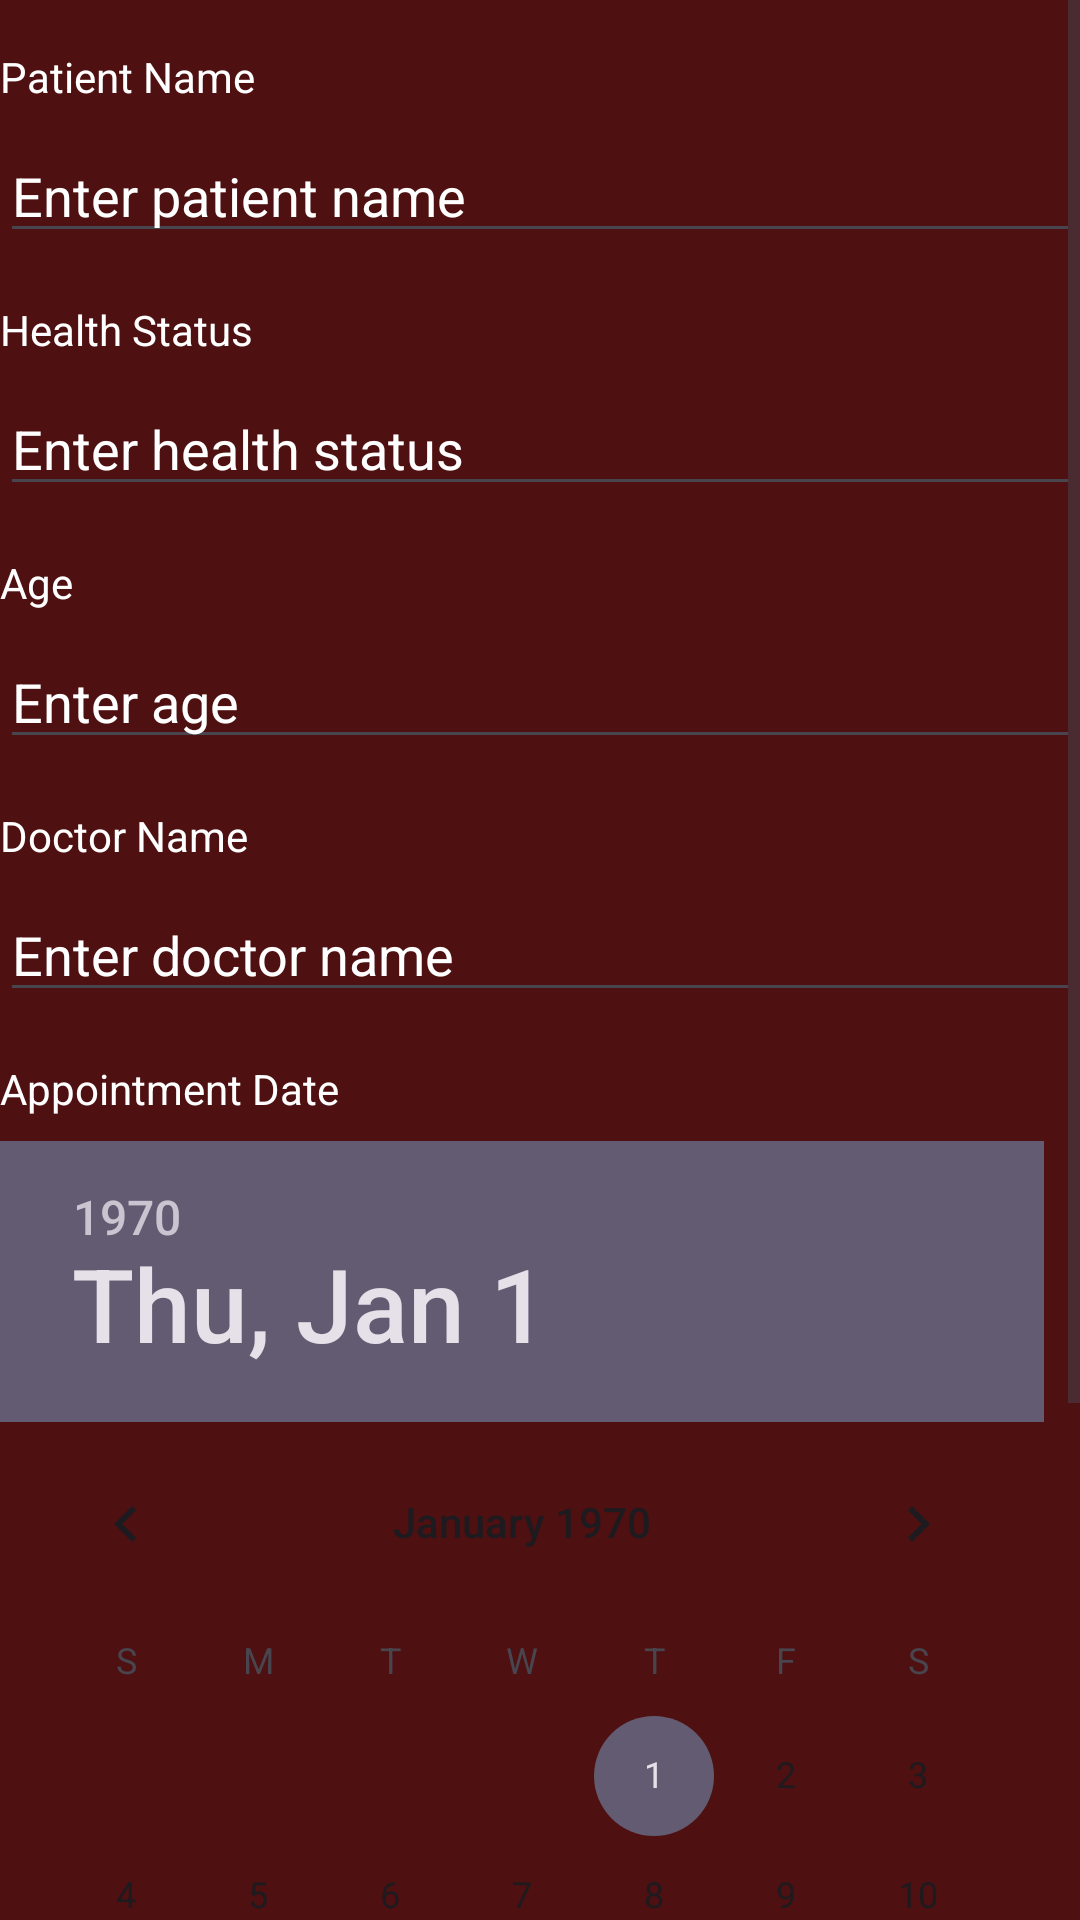

Reconstruct the res/layout file that produces this screen, plus the resources it refers to.
<!-- AndroidManifest.xml: application theme Theme.Mentalcare -->
<!-- res/layout/activity_makeappointment.xml -->
<?xml version="1.0" encoding="utf-8"?>
<androidx.constraintlayout.widget.ConstraintLayout xmlns:android="http://schemas.android.com/apk/res/android"
    xmlns:app="http://schemas.android.com/apk/res-auto"
    xmlns:tools="http://schemas.android.com/tools"
    android:layout_width="match_parent"
    android:layout_height="match_parent"
    tools:context=".Makeappointment">
    <ScrollView
        android:layout_width="match_parent"
        android:layout_height="match_parent"
        >
    <!-- res/layout/activity_make_appointment.xml -->
    <RelativeLayout xmlns:android="http://schemas.android.com/apk/res/android"
        android:layout_width="match_parent"
        android:layout_height="match_parent"
        android:background="@color/nn">

        
        <TextView
            android:id="@+id/textViewPatientNameLabel"
            android:layout_width="wrap_content"
            android:layout_height="wrap_content"
            android:text="Patient Name"
            android:layout_marginTop="16dp"
            android:textColor="@color/white"
            android:textColorHint="@color/white"/>

        <EditText
            android:id="@+id/editTextPatientName"
            android:layout_width="match_parent"
            android:layout_height="wrap_content"
            android:layout_below="@+id/textViewPatientNameLabel"
            android:layout_marginTop="8dp"
            android:hint="Enter patient name"
            android:textColorHint="@color/white"
            android:textColor="@color/white"/>

        
        <TextView
            android:id="@+id/textViewHealthStatusLabel"
            android:layout_width="wrap_content"
            android:layout_height="wrap_content"
            android:text="Health Status"
            android:layout_below="@+id/editTextPatientName"
            android:layout_marginTop="16dp"
            android:textColor="@color/white"
            android:textColorHint="@color/white"/>

        <EditText
            android:id="@+id/editTextHealthStatus"
            android:layout_width="match_parent"
            android:layout_height="wrap_content"
            android:layout_below="@+id/textViewHealthStatusLabel"
            android:layout_marginTop="8dp"
            android:hint="Enter health status"
            android:textColor="@color/white"
            android:textColorHint="@color/white"/>

        
        <TextView
            android:id="@+id/textViewAgeLabel"
            android:layout_width="wrap_content"
            android:layout_height="wrap_content"
            android:text="Age"
            android:layout_below="@+id/editTextHealthStatus"
            android:layout_marginTop="16dp"
            android:textColor="@color/white"
            android:textColorHint="@color/white"/>

        <EditText
            android:id="@+id/editTextAge"
            android:layout_width="match_parent"
            android:layout_height="wrap_content"
            android:layout_below="@+id/textViewAgeLabel"
            android:layout_marginTop="8dp"
            android:inputType="number"
            android:hint="Enter age"
            android:textColor="@color/white"
            android:textColorHint="@color/white"/>

        
        <TextView
            android:id="@+id/textViewDoctorNameLabel"
            android:layout_width="wrap_content"
            android:layout_height="wrap_content"
            android:text="Doctor Name"
            android:layout_below="@+id/editTextAge"
            android:layout_marginTop="16dp"
            android:textColor="@color/white"
            android:textColorHint="@color/white"/>

        <EditText
            android:id="@+id/editTextDoctorName"
            android:layout_width="match_parent"
            android:layout_height="wrap_content"
            android:layout_below="@+id/textViewDoctorNameLabel"
            android:layout_marginTop="8dp"
            android:hint="Enter doctor name"
            android:textColor="@color/white"
            android:textColorHint="@color/white"/>

        
        <TextView
            android:id="@+id/textViewAppointmentDateLabel"
            android:layout_width="wrap_content"
            android:layout_height="wrap_content"
            android:text="Appointment Date"
            android:layout_below="@+id/editTextDoctorName"
            android:layout_marginTop="16dp"
            android:textColor="@color/white"
            android:textColorHint="@color/white"/>

        <DatePicker
            android:id="@+id/datePickerAppointmentDate"
            android:layout_width="match_parent"
            android:layout_height="wrap_content"
            android:layout_below="@+id/textViewAppointmentDateLabel"
            android:layout_marginTop="8dp"
            android:textColor="@color/white"
            android:textColorHint="@color/white"/>

        
        <Button
            android:id="@+id/buttonMakeAppointment"
            android:layout_width="wrap_content"
            android:layout_height="wrap_content"
            android:layout_below="@+id/datePickerAppointmentDate"
            android:layout_marginTop="16dp"
            android:text="Make Appointment"
            />
    </RelativeLayout>
    </ScrollView>
</androidx.constraintlayout.widget.ConstraintLayout>
<!-- resources referenced by this layout -->
<resources>
  <color name="nn">#4E1010</color>
  <color name="white">#FFFFFFFF</color>
  <style name="Theme.Mentalcare" parent="Base.Theme.Mentalcare" />
  <style name="Base.Theme.Mentalcare" parent="Theme.Material3.DayNight.NoActionBar">
          
          
      </style>
</resources>
